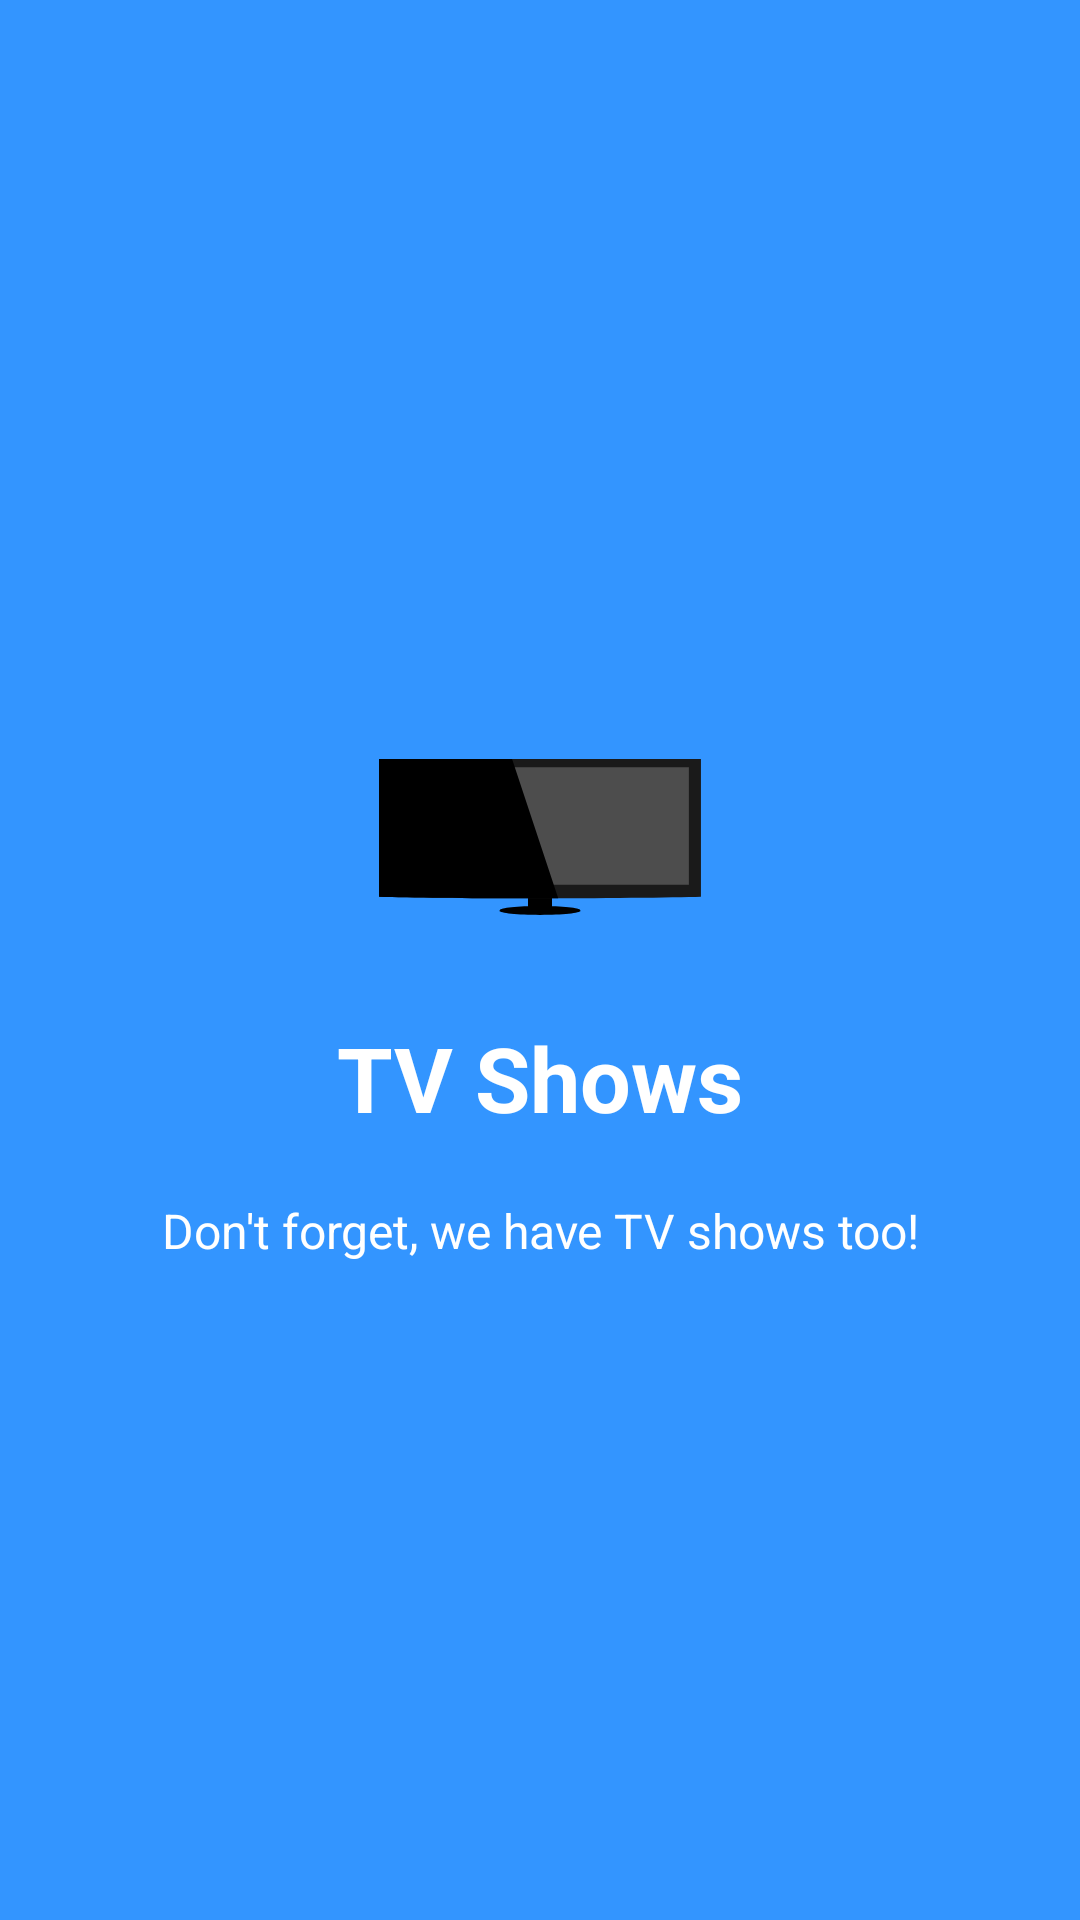

Reconstruct the res/layout file that produces this screen, plus the resources it refers to.
<!-- AndroidManifest.xml: application theme AppTheme -->
<!-- res/layout/welcome_slide3.xml -->
<?xml version="1.0" encoding="utf-8"?>
<RelativeLayout xmlns:android="http://schemas.android.com/apk/res/android"
    android:layout_width="match_parent"
    android:layout_height="match_parent"
    android:background="@color/bg_screen3">

    <LinearLayout
        android:layout_width="wrap_content"
        android:layout_height="wrap_content"
        android:layout_centerInParent="true"
        android:gravity="center_horizontal"
        android:orientation="vertical">

        <ImageView
            android:layout_width="@dimen/img_width_height"
            android:layout_height="@dimen/img_width_height"
            android:src="@drawable/ic_aldisain_plasma_tv"/>

        <TextView
            android:layout_width="wrap_content"
            android:layout_height="wrap_content"
            android:text="@string/slide_3_title"
            android:textColor="@android:color/white"
            android:textSize="@dimen/slide_title"
            android:textStyle="bold" />

        <TextView
            android:layout_width="wrap_content"
            android:layout_height="wrap_content"
            android:layout_marginTop="20dp"
            android:paddingLeft="@dimen/desc_padding"
            android:paddingRight="@dimen/desc_padding"
            android:text="@string/slide_3_desc"
            android:textAlignment="center"
            android:textColor="@android:color/white"
            android:textSize="@dimen/slide_desc" />

    </LinearLayout>

</RelativeLayout>
<!-- resources referenced by this layout -->
<resources>
  <color name="bg_screen3">#3395ff</color>
  <dimen name="desc_padding">40dp</dimen>
  <dimen name="img_width_height">120dp</dimen>
  <dimen name="slide_desc">16dp</dimen>
  <dimen name="slide_title">30dp</dimen>
  <!-- drawable ic_aldisain_plasma_tv: vector/xml drawable (drawable, 13306 chars, omitted) -->
  <string name="slide_3_desc">Don\'t forget, we have TV shows too!</string>
  <string name="slide_3_title">TV Shows</string>
  <style name="AppTheme" parent="Theme.AppCompat.Light.DarkActionBar">
          
          <item name="colorPrimary">@color/colorPrimary</item>
          <item name="colorPrimaryDark">@color/colorPrimaryDark</item>
          <item name="colorAccent">@color/colorAccent</item>
      </style>
  <color name="colorPrimary">#e66f21</color>
  <color name="colorPrimaryDark">#cc540f</color>
  <color name="colorAccent">#e49151</color>
</resources>
